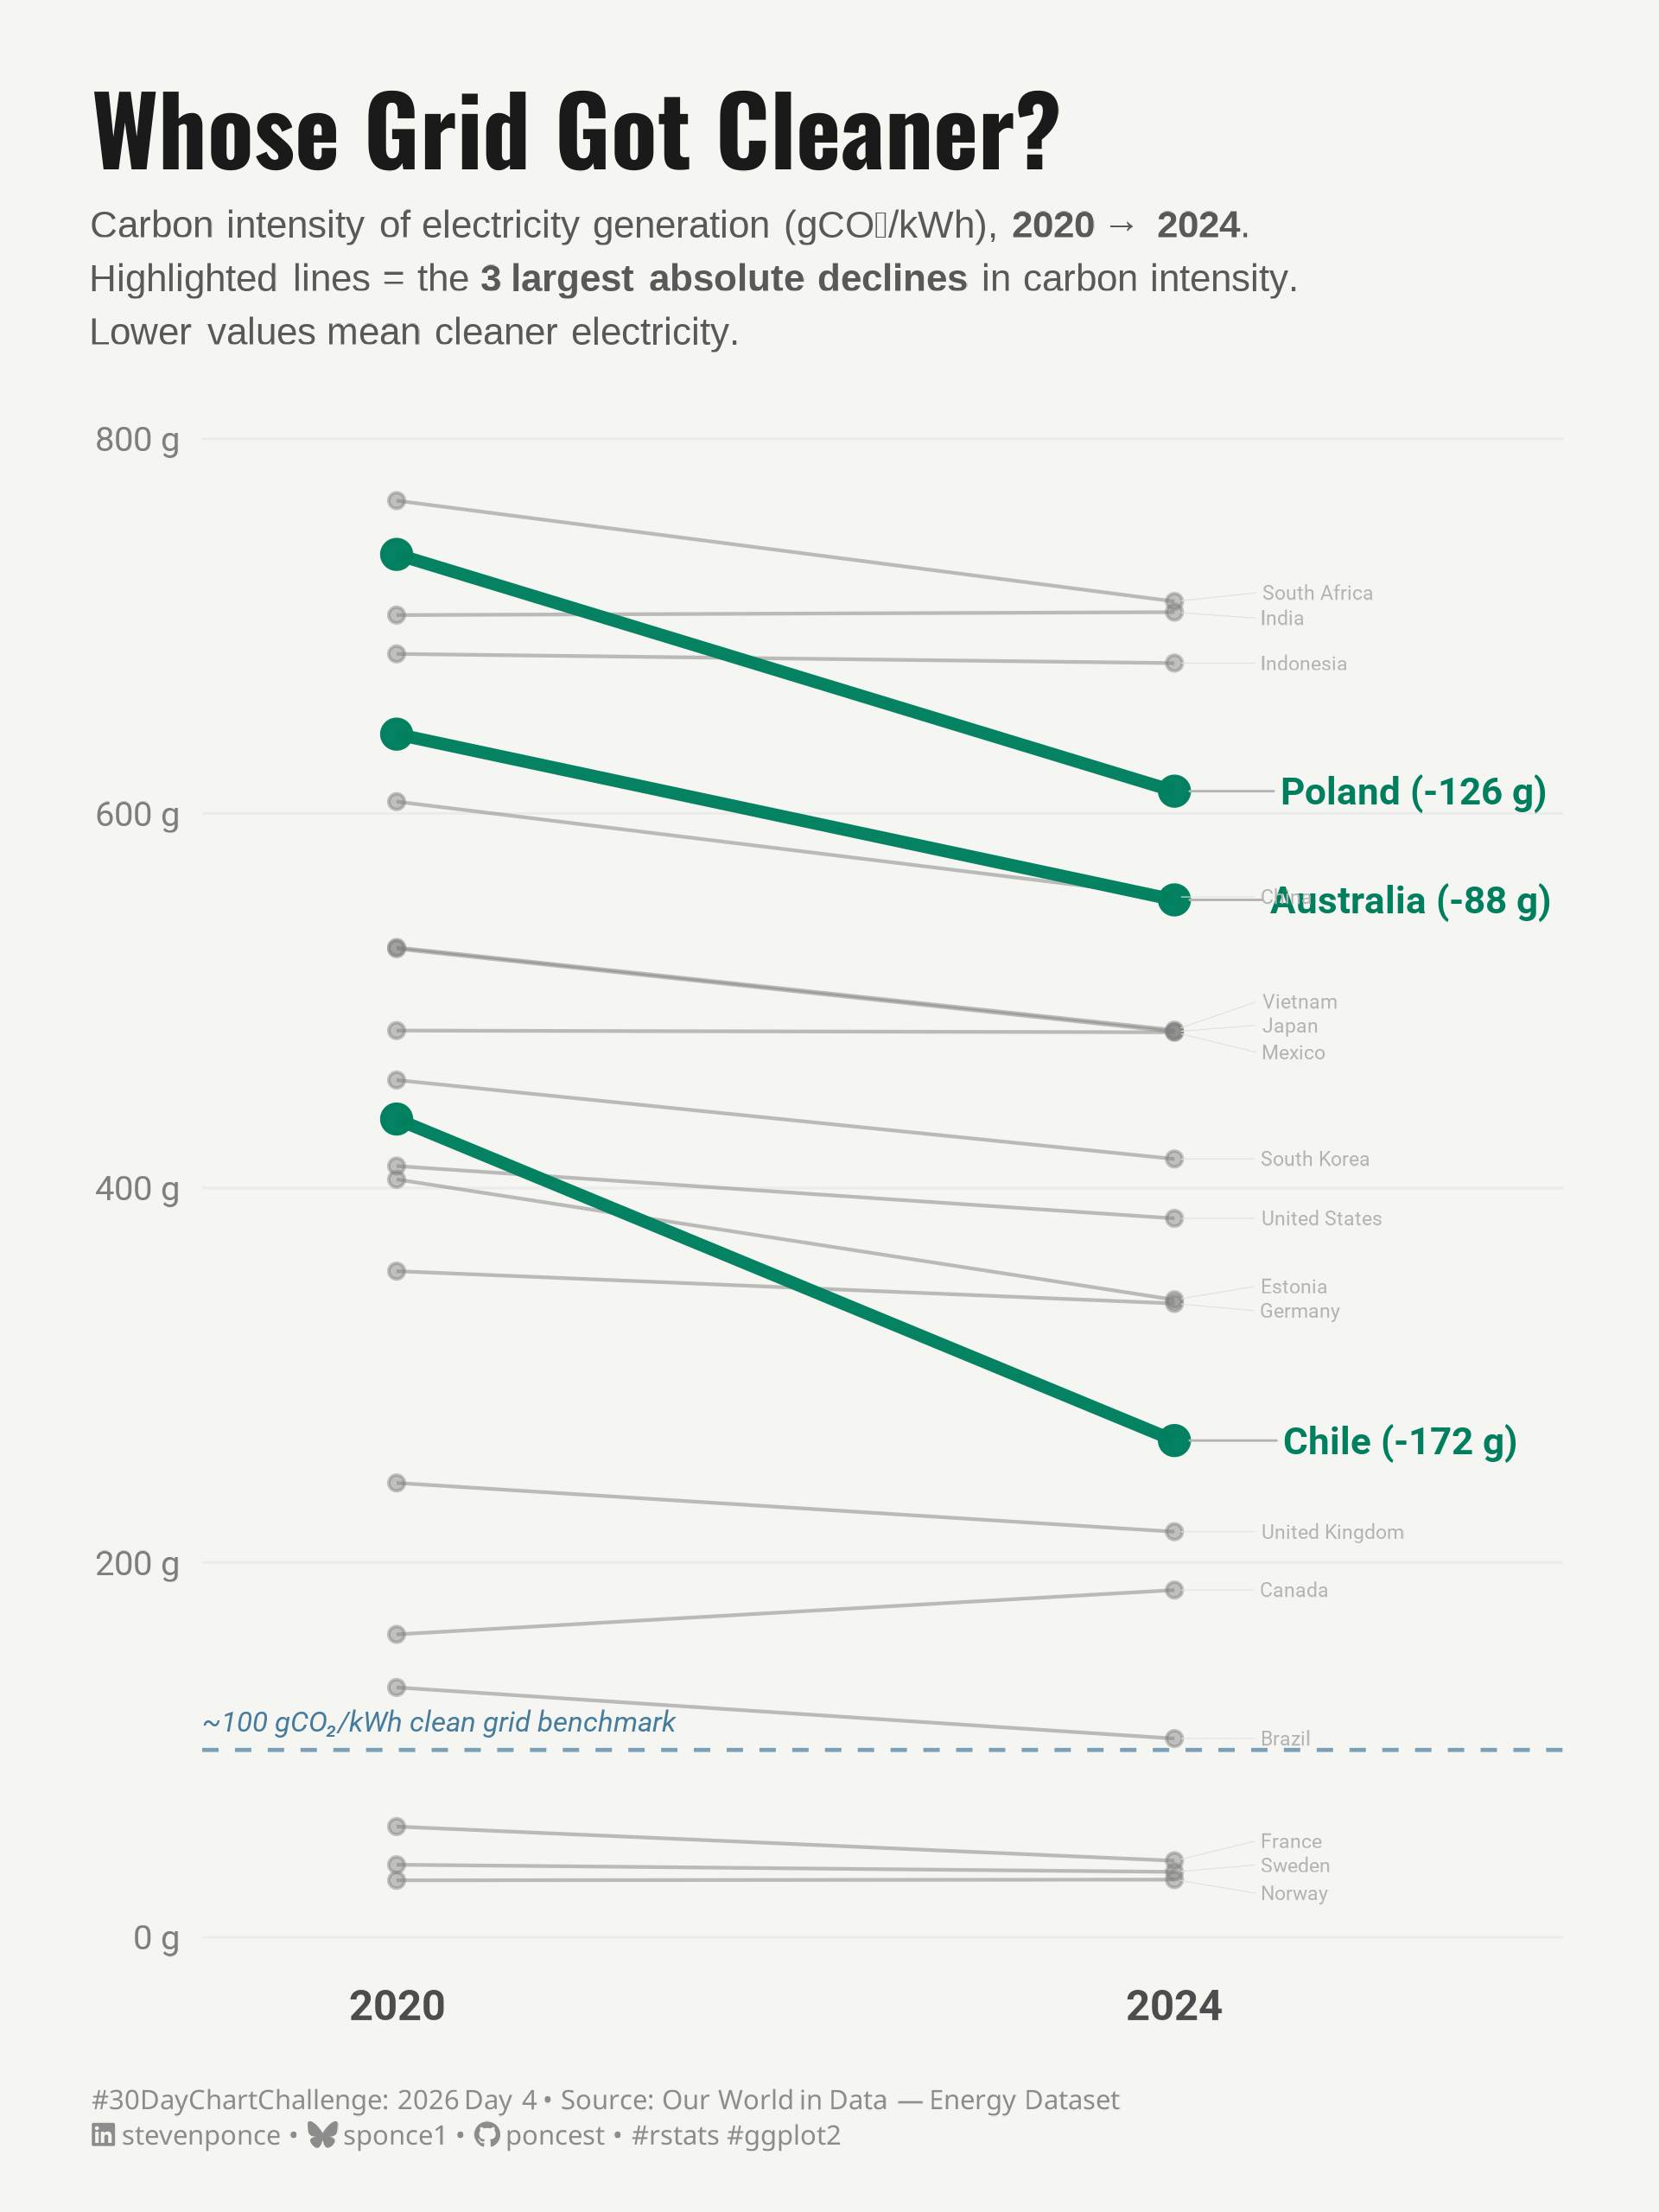

Recreate this plot in R.

## Challenge: #30DayChartChallenge 2026 — Day 04
## Prompt:    Comparisons | Slope
##
## Title:     Whose Grid Got Cleaner?
## Data:      Our World in Data — Energy Data (OWID)
##            
## Author:    Steven Ponce
## Date:      2026-04-04

## NOTE:      This script uses custom helper functions for theming and formatting.
##            See "HELPER FUNCTIONS DOCUMENTATION" section at the end for details.

## Data:      Our World in Data — Electricity Mix (Ember / Energy Institute, 2023)
##            https://raw.githubusercontent.com/owid/energy-data/master/owid-energy-data.csv


## 1. LOAD PACKAGES & SETUP ----
if (!require("pacman")) install.packages("pacman")
pacman::p_load(
  tidyverse, ggtext, showtext,     
  janitor, scales, glue, ggrepel           
)

### |- figure size ---- 
camcorder::gg_record(
  dir    = here::here("temp_plots"),
  device = "png",
  width  = 6,
  height = 8,
  units  = "in",
  dpi    = 320
)

# Source utility functions
source(here::here("R/utils/fonts.R"))
source(here::here("R/utils/social_icons.R"))
source(here::here("R/themes/base_theme.R"))
source(here::here("R/utils/snap.R"))


## 2. READ IN THE DATA ----
energy_raw <- read_csv("2026/data/owid-energy-data.csv")


## 3. EXAMINING THE DATA ----
glimpse(energy_raw)


## 4. TIDY DATA ----

### |- define curated country list ----
countries_keep <- c(
  "United Kingdom", "Germany", "Estonia", "Poland",
  "South Africa", "Australia", "United States", "Canada",
  "France", "Sweden", "Norway", "Brazil",
  "India", "China", "Vietnam", "Indonesia",
  "Chile", "Mexico", "Japan", "South Korea"
)

### |- filter to 2020 and 2024 ----
slope_data <- energy_raw |>
  filter(
    country %in% countries_keep,
    year %in% c(2020, 2024),
    !is.na(carbon_intensity_elec)
  ) |>
  select(country, year, carbon_intensity_elec) |>
  group_by(country) |>
  filter(n() == 2) |>
  ungroup()

### |- compute delta ----
country_delta <- slope_data |>
  pivot_wider(
    names_from   = year,
    values_from  = carbon_intensity_elec,
    names_prefix = "yr_"
  ) |>
  mutate(
    delta     = yr_2024 - yr_2020,
    delta_pct = (yr_2024 - yr_2020) / yr_2020 * 100
  ) |>
  arrange(delta)

### |- identify top 3 improvers (largest absolute drop) ----
top_improvers <- country_delta |>
  slice_min(order_by = delta, n = 3) |>
  pull(country)

### |- join highlight flag back to slope data ----
slope_data <- slope_data |>
  left_join(
    country_delta |> select(country, delta, delta_pct),
    by = "country"
  ) |>
  mutate(
    highlight = country %in% top_improvers
  )

### |- endpoint data for geom_point ----
endpoints <- slope_data |>
  filter(year %in% c(2020, 2024))

### |- pre-build label data frames ----
labels_highlighted <- slope_data |> filter(highlight, year == 2024)
labels_other <- slope_data |> filter(!highlight, year == 2024)


# 5. VISUALIZATION ---- 

### |- plot aesthetics ----
colors <- get_theme_colors(
  palette = c(
    "TRUE"  = "#007F5F",
    "FALSE" = "gray80"
  )
)

col_ref_line <- "#457B9D"
col_bg       <- colors$background

### |- titles and caption ----
title_text <- str_glue("Whose Grid Got Cleaner?")

subtitle_text <- str_glue(
  "Carbon intensity of electricity generation (gCO\u2082/kWh), <b>2020 \u2192 2024</b>.<br>",
  "Highlighted lines = the <b>3 largest absolute declines</b> in carbon intensity.<br>",
  "Lower values mean cleaner electricity."
)

caption_text <- create_dcc_caption(
  dcc_year    = 2026,
  dcc_day     = 04,
  source_text = "Our World in Data \u2014 Energy Dataset"
)

### |- fonts ----
setup_fonts()
fonts <- get_font_families()

### |-  plot theme ----
base_theme <- create_base_theme(colors)

weekly_theme <- extend_weekly_theme(
  base_theme,
  theme(
    # Canvas
    plot.background = element_rect(fill = col_bg, color = NA),
    panel.background = element_rect(fill = col_bg, color = NA),
    #
    # Grid
    panel.grid.major.y = element_line(color = "gray92", linewidth = 0.3),
    panel.grid.major.x = element_blank(),
    panel.grid.minor = element_blank(),

    # Axes
    axis.ticks = element_blank(),
    axis.text.x = element_text(
      size = 11, face = "bold", color = "gray30",
      family = fonts$text, margin = margin(t = 6)
    ),
    axis.text.y = element_text(size = 9, color = "gray50", family = fonts$text),
    axis.title = element_blank(),

    # Text hierarchy
    plot.title = element_text(
      size = 25, face = "bold", family = fonts$title,
      color = "gray10", margin = margin(b = 6)
    ),
    plot.subtitle = element_markdown(
      size = 10, family = "sans", color = "gray35",
      lineheight = 1.4, margin = margin(b = 20)
    ),
    plot.caption = element_markdown(
      size = 7, color = "gray55", family = fonts$caption,
      hjust = 0, margin = margin(t = 16), lineheight = 1.3
    ),
    plot.margin = margin(t = 24, r = 25, b = 16, l = 24)
  )
)

theme_set(weekly_theme)

### |- main plot ----
p <-
  slope_data |>
  # Geoms
  ggplot(aes(
    x = year,
    y = carbon_intensity_elec,
    group = country,
    color = as.character(highlight)
  )) +
  geom_hline(
    yintercept = 100,
    linetype = "dashed",
    color = col_ref_line,
    linewidth  = 0.5,
    alpha = 0.7
  ) +
  annotate(
    "text",
    x = 2019,
    y = 110,
    label = "~100 gCO\u2082/kWh clean grid benchmark",
    color = col_ref_line,
    size = 2.6,
    fontface = "italic",
    family = fonts$text,
    hjust = 0,
    vjust = 0
  ) +
  geom_line(
    data = slope_data |> filter(!highlight),
    linewidth = 0.45,
    alpha = 0.50
  ) +
  geom_line(
    data = slope_data |> filter(highlight),
    linewidth = 1.55,
    alpha = 0.98,
    color = colors$palette["TRUE"]
  ) +
  geom_point(
    data = endpoints |> filter(!highlight),
    size  = 1.5,
    alpha = 0.45
  ) +
  geom_point(
    data = endpoints |> filter(highlight),
    size  = 3.2,
    alpha = 0.98,
    color = colors$palette["TRUE"]
  ) +
  geom_text_repel(
    data = labels_highlighted,
    aes(label = glue("{country} (-{round(abs(delta), 0)} g)")),
    hjust = 0,
    nudge_x = 0.55,
    direction = "y",
    segment.size = 0.3,
    segment.color = "gray70",
    size = 3.5,
    lineheight = 1.15,
    family = fonts$text,
    fontface = "bold",
    color = colors$palette["TRUE"],
    box.padding = 0.30,
    point.padding = 0.20,
    min.segment.length = 0
  ) +
  geom_text_repel(
    data = labels_other,
    aes(label = country),
    hjust = 0,
    nudge_x = 0.45,
    direction = "y",
    segment.size = 0.12,
    segment.color = "gray88",
    size = 1.8,
    color = "gray70",
    family = fonts$text,
    box.padding = 0.07,
    point.padding = 0.05,
    min.segment.length = 0,
    force = 0.8,
    seed = 42
  ) +

  # Scales
  scale_color_manual(
    values = c("TRUE" = colors$palette["TRUE"], "FALSE" = colors$palette["FALSE"])
  ) +
  scale_x_continuous(
    breaks = c(2020, 2024),
    labels = c("2020", "2024"),
    limits = c(2019, 2026),
    expand = c(0, 0)
  ) +
  scale_y_continuous(
    labels = label_number(suffix = " g"),
    breaks = seq(0, 800, by = 200),
    limits = c(0, NA),
    expand = expansion(mult = c(0.02, 0.05))
  ) +
  coord_cartesian(clip = "off") +

  # Labs
  labs(
    title = title_text,
    subtitle = subtitle_text,
    caption = caption_text,
    x = NULL,
    y = NULL
  ) +
  guides(color = "none")

# preview
snap(p)


# 6. HELPER FUNCTIONS DOCUMENTATION ----

## ============================================================================ ##
##                     CUSTOM HELPER FUNCTIONS                                  ##
## ============================================================================ ##
#
# This analysis uses custom helper functions for consistent theming, fonts,
# and formatting across all my #TidyTuesday projects. The core analysis logic
# (data tidying and visualization) uses only standard tidyverse packages.
#
# -----------------------------------------------------------------------------
# FUNCTIONS USED IN THIS SCRIPT:
# -----------------------------------------------------------------------------
#
# 📂 R/utils/fonts.R
#    • setup_fonts()       - Initialize Google Fonts with showtext
#    • get_font_families() - Return standardized font family names
#
# 📂 R/utils/social_icons.R
#    • create_social_caption() - Generate formatted caption with social handles
#                                and #TidyTuesday attribution
#
# 📂 R/themes/base_theme.R
#    • create_base_theme()   - Create consistent base ggplot2 theme
#    • extend_weekly_theme() - Add weekly-specific theme customizations
#    • get_theme_colors()    - Get color palettes for highlight/text
#
# -----------------------------------------------------------------------------
# WHY CUSTOM FUNCTIONS?
# -----------------------------------------------------------------------------
# These utilities eliminate repetitive code and ensure visual consistency
# across 50+ weekly visualizations. Instead of copy-pasting 30+ lines of
# theme() code each week, I use create_base_theme() and extend as needed.
#
# -----------------------------------------------------------------------------
# VIEW SOURCE CODE:
# -----------------------------------------------------------------------------
# All helper functions are open source on GitHub:
# 🔗 https://github.com/poncest/30DayChartChallenge/tree/main/R
#
# Main files:
#   • R/utils/fonts.R         - Font setup and management
#   • R/utils/social_icons.R  - Caption generation with icons
#   • R/themes/base_theme.R   - Reusable ggplot2 themes
#
# -----------------------------------------------------------------------------
# REPRODUCIBILITY:
# -----------------------------------------------------------------------------
# To run this script:
#
# Option 1 - Use the helper functions (recommended):
#   1. Clone the repo: https://github.com/poncest/30DayChartChallenge/
#   2. Make sure the R/ directory structure is maintained
#   3. Run the script as-is
#
# Option 2 - Replace with standard code:
#   1. Replace setup_fonts() with your own font setup
#   2. Replace get_theme_colors() with manual color definitions
#   3. Replace create_base_theme() with theme_minimal() + theme()
#   4. Replace create_social_caption() with manual caption text
#
## ============================================================================ ##


# 7. SESSION INFO ----
sessioninfo::session_info(include_base = TRUE)

# ─ Session info ──────────────────────────────────────────────────────────────────────────────────────────
# setting  value
# version  R version 4.3.1 (2023-06-16 ucrt)
# os       Windows 11 x64 (build 26100)
# system   x86_64, mingw32
# ui       RStudio
# language (EN)
# collate  English_United States.utf8
# ctype    English_United States.utf8
# tz       America/New_York
# date     2026-03-20
# rstudio  2026.01.1+403 Apple Blossom (desktop)
# pandoc   NA
# 
# ─ Packages ──────────────────────────────────────────────────────────────────────────────────────────────
# ! package      * version  date (UTC) lib source
# base         * 4.3.1    2023-06-16 [?] local
# bit            4.6.0    2025-03-06 [1] CRAN (R 4.3.3)
# bit64          4.6.0-1  2025-01-16 [1] CRAN (R 4.3.3)
# camcorder      0.1.0    2022-10-03 [1] CRAN (R 4.3.3)
# cli            3.6.4    2025-02-13 [1] CRAN (R 4.3.3)
# commonmark     2.0.0    2025-07-07 [1] CRAN (R 4.3.1)
# P compiler       4.3.1    2023-06-16 [2] local
# crayon         1.5.3    2024-06-20 [1] CRAN (R 4.3.3)
# curl           7.0.0    2025-08-19 [1] CRAN (R 4.3.1)
# P datasets     * 4.3.1    2023-06-16 [2] local
# dplyr        * 1.2.0    2026-02-03 [1] CRAN (R 4.3.1)
# farver         2.1.2    2024-05-13 [1] CRAN (R 4.3.3)
# forcats      * 1.0.1    2025-09-25 [1] CRAN (R 4.3.1)
# generics       0.1.4    2025-05-09 [1] CRAN (R 4.3.1)
# ggplot2      * 4.0.2    2026-02-03 [1] CRAN (R 4.3.1)
# ggrepel      * 0.9.8    2026-03-17 [1] CRAN (R 4.3.1)
# ggtext       * 0.1.2    2022-09-16 [1] CRAN (R 4.3.3)
# gifski         1.32.0-2 2025-03-18 [1] CRAN (R 4.3.3)
# glue         * 1.8.0    2024-09-30 [1] CRAN (R 4.3.3)
# P graphics     * 4.3.1    2023-06-16 [2] local
# P grDevices    * 4.3.1    2023-06-16 [2] local
# P grid           4.3.1    2023-06-16 [2] local
# gridtext       0.1.6    2026-02-19 [1] CRAN (R 4.3.1)
# gtable         0.3.6    2024-10-25 [1] CRAN (R 4.3.3)
# here         * 1.0.2    2025-09-15 [1] CRAN (R 4.3.1)
# hms            1.1.4    2025-10-17 [1] CRAN (R 4.3.1)
# janitor      * 2.2.1    2024-12-22 [1] CRAN (R 4.3.3)
# jsonlite       2.0.0    2025-03-27 [1] CRAN (R 4.3.3)
# lifecycle      1.0.5    2026-01-08 [1] CRAN (R 4.3.1)
# litedown       0.9      2025-12-18 [1] CRAN (R 4.3.1)
# lubridate    * 1.9.5    2026-02-04 [1] CRAN (R 4.3.1)
# magick         2.8.6    2025-03-23 [1] CRAN (R 4.3.3)
# magrittr       2.0.3    2022-03-30 [1] CRAN (R 4.3.3)
# markdown       2.0      2025-03-23 [1] CRAN (R 4.3.3)
# P methods      * 4.3.1    2023-06-16 [2] local
# pacman       * 0.5.1    2019-03-11 [1] CRAN (R 4.3.3)
# P parallel       4.3.1    2023-06-16 [2] local
# pillar         1.11.1   2025-09-17 [1] CRAN (R 4.3.1)
# pkgconfig      2.0.3    2019-09-22 [1] CRAN (R 4.3.3)
# purrr        * 1.2.1    2026-01-09 [1] CRAN (R 4.3.1)
# R6             2.6.1    2025-02-15 [1] CRAN (R 4.3.3)
# ragg           1.5.0    2025-09-02 [1] CRAN (R 4.3.1)
# RColorBrewer   1.1-3    2022-04-03 [1] CRAN (R 4.3.1)
# Rcpp           1.1.1    2026-01-10 [1] CRAN (R 4.3.1)
# readr        * 2.2.0    2026-02-19 [1] CRAN (R 4.3.1)
# rlang          1.1.7    2026-01-09 [1] CRAN (R 4.3.1)
# rprojroot      2.1.1    2025-08-26 [1] CRAN (R 4.3.1)
# rstudioapi     0.18.0   2026-01-16 [1] CRAN (R 4.3.1)
# rsvg           2.6.2    2025-03-23 [1] CRAN (R 4.3.3)
# S7             0.2.0    2024-11-07 [1] CRAN (R 4.3.3)
# scales       * 1.4.0    2025-04-24 [1] CRAN (R 4.3.1)
# sessioninfo    1.2.3    2025-02-05 [1] CRAN (R 4.3.3)
# showtext     * 0.9-7    2024-03-02 [1] CRAN (R 4.3.3)
# showtextdb   * 3.0      2020-06-04 [1] CRAN (R 4.3.3)
# snakecase      0.11.1   2023-08-27 [1] CRAN (R 4.3.3)
# P stats        * 4.3.1    2023-06-16 [2] local
# stringi        1.8.7    2025-03-27 [1] CRAN (R 4.3.3)
# stringr      * 1.6.0    2025-11-04 [1] CRAN (R 4.3.1)
# svglite        2.1.3    2023-12-08 [1] CRAN (R 4.3.3)
# sysfonts     * 0.8.9    2024-03-02 [1] CRAN (R 4.3.3)
# systemfonts    1.3.2    2026-03-05 [1] CRAN (R 4.3.1)
# textshaping    1.0.4    2025-10-10 [1] CRAN (R 4.3.1)
# tibble       * 3.2.1    2023-03-20 [1] CRAN (R 4.3.3)
# tidyr        * 1.3.2    2025-12-19 [1] CRAN (R 4.3.1)
# tidyselect     1.2.1    2024-03-11 [1] CRAN (R 4.3.3)
# tidyverse    * 2.0.0    2023-02-22 [1] CRAN (R 4.3.3)
# timechange     0.4.0    2026-01-29 [1] CRAN (R 4.3.1)
# P tools          4.3.1    2023-06-16 [2] local
# tzdb           0.5.0    2025-03-15 [1] CRAN (R 4.3.3)
# P utils        * 4.3.1    2023-06-16 [2] local
# vctrs          0.7.1    2026-01-23 [1] CRAN (R 4.3.1)
# vroom          1.7.0    2026-01-27 [1] CRAN (R 4.3.1)
# withr          3.0.2    2024-10-28 [1] CRAN (R 4.3.3)
# xfun           0.56     2026-01-18 [1] CRAN (R 4.3.1)
# xml2           1.5.2    2026-01-17 [1] CRAN (R 4.3.1)
# 
# [1] C:/Users/poncest/AppData/Local/R/win-library/4.3
# [2] C:/Program Files/R/R-4.3.1/library
# 
# * ── Packages attached to the search path.
# P ── Loaded and on-disk path mismatch.

# ───────────────────────────────────────────────────────────────────────
